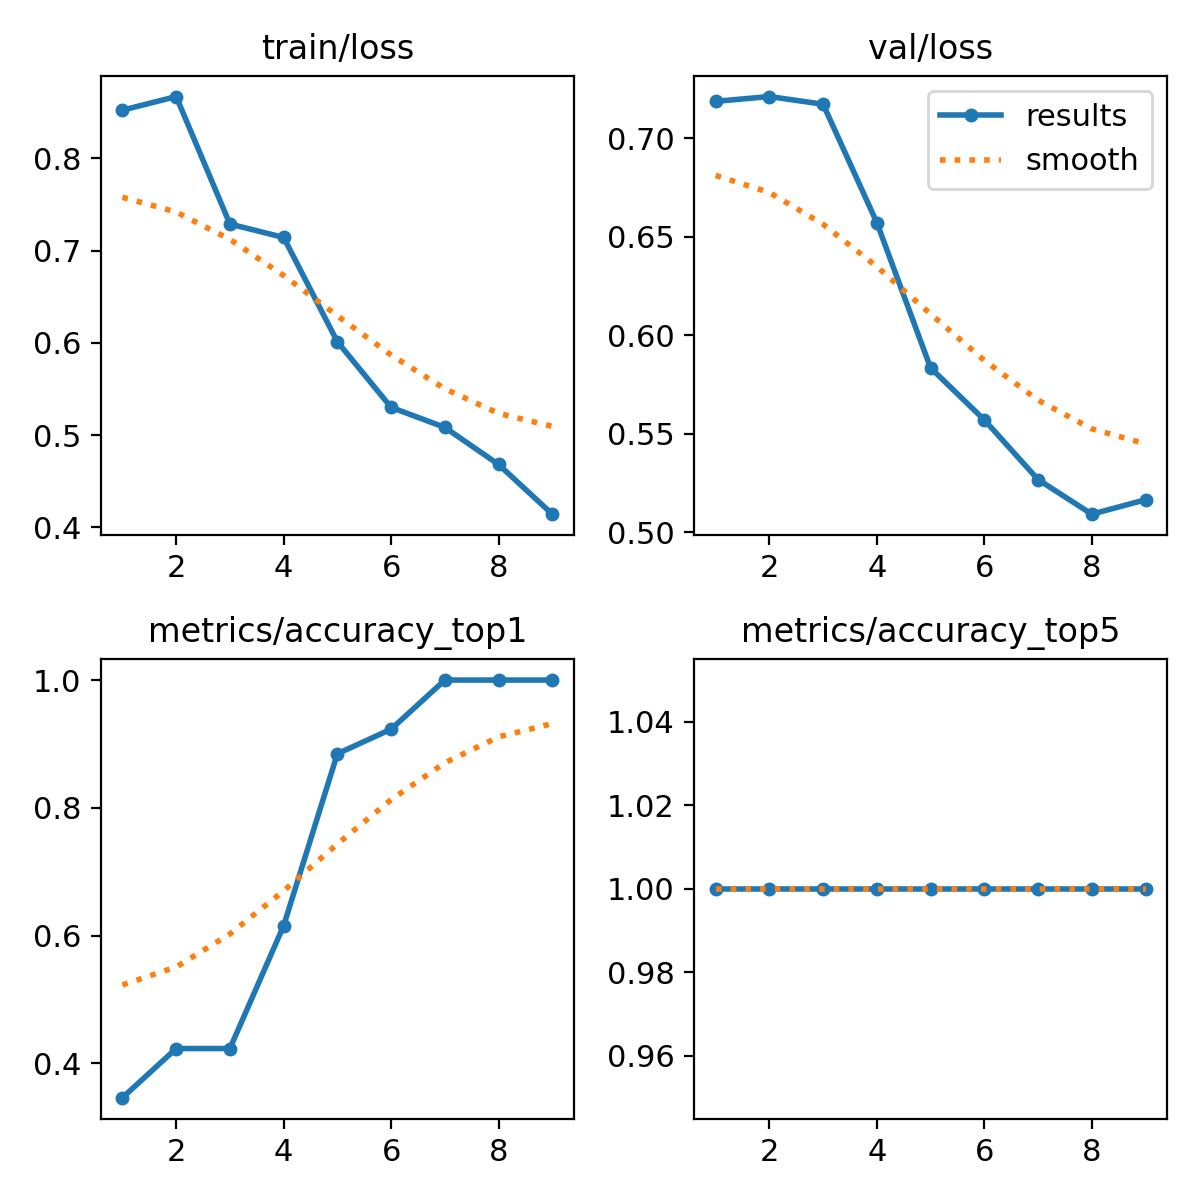

The file beside this chart, header and first rows:
epoch, train/loss, metrics/accuracy_top1, metrics/accuracy_top5, val/loss, lr/pg0, lr/pg1, lr/pg2
1, 0.8522, 0.3462, 1, 0.7188, 1.428e-05, 1.428e-05, 1.428e-05
2, 0.867, 0.4231, 1, 0.7212, 3.1773e-05, 3.1773e-05, 3.1773e-05
3, 0.7288, 0.4231, 1, 0.7173, 4.4554e-05, 4.4554e-05, 4.4554e-05
4, 0.7142, 0.6154, 1, 0.6572, 5.2622e-05, 5.2622e-05, 5.2622e-05
5, 0.6012, 0.8846, 1, 0.5835, 5.5978e-05, 5.5978e-05, 5.5978e-05
6, 0.5301, 0.9231, 1, 0.5571, 5.4621e-05, 5.4621e-05, 5.4621e-05
7, 0.5083, 1, 1, 0.5269, 4.8552e-05, 4.8552e-05, 4.8552e-05
8, 0.4681, 1, 1, 0.5093, 3.7771e-05, 3.7771e-05, 3.7771e-05
9, 0.4143, 1, 1, 0.5166, 2.2277e-05, 2.2277e-05, 2.2277e-05
